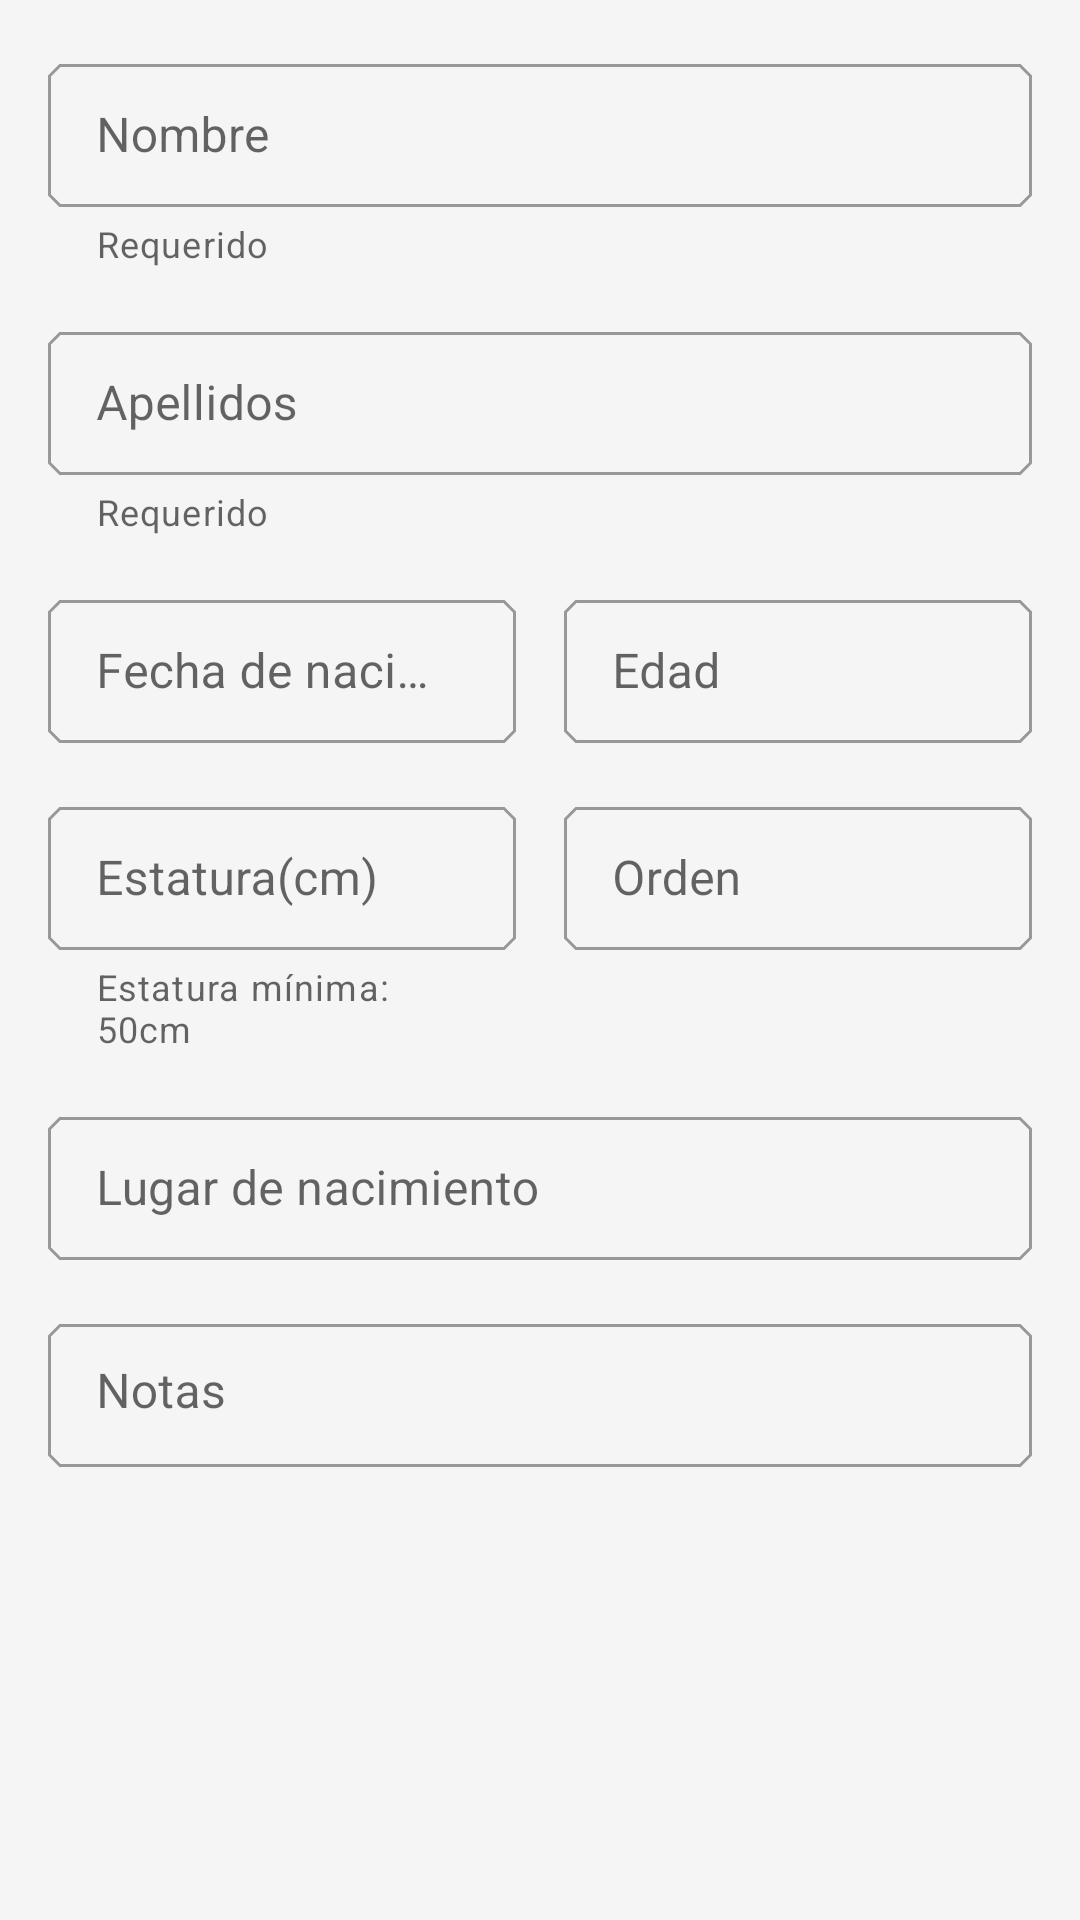

This screen was rendered from an Android layout file. Write that file and the resources it references.
<!-- AndroidManifest.xml: application theme MyTheme.DayNight -->
<!-- res/layout/content_detalle.xml -->
<?xml version="1.0" encoding="utf-8"?>
<androidx.core.widget.NestedScrollView xmlns:android="http://schemas.android.com/apk/res/android"
    xmlns:app="http://schemas.android.com/apk/res-auto"
    xmlns:tools="http://schemas.android.com/tools"
    android:id="@+id/containerMain"
    android:layout_width="match_parent"
    android:layout_height="match_parent"
    app:layout_behavior="@string/appbar_scrolling_view_behavior"
    tools:context="com.alain.cursos.top.DetalleActivity"
    tools:showIn="@layout/activity_detalle">

    <LinearLayout
        android:layout_width="match_parent"
        android:layout_height="wrap_content"
        android:orientation="vertical"
        android:focusableInTouchMode="true">

        <com.google.android.material.textfield.TextInputLayout
            android:id="@+id/tilNombre"
            android:layout_width="match_parent"
            android:layout_height="wrap_content"
            app:helperText="@string/addArtist_help_required"
            app:startIconDrawable="@drawable/ic_person"
            style="@style/MyTheme.DayNight.TextInputLayout">

            <com.google.android.material.textfield.TextInputEditText
                android:id="@+id/etNombre"
                android:layout_width="match_parent"
                android:layout_height="wrap_content"
                android:hint="@string/artist_hint_nombre"
                android:enabled="false"
                android:inputType="textPersonName|textCapWords"
                android:maxLength="@integer/nombre_maxLenght"/>
        </com.google.android.material.textfield.TextInputLayout>

        <com.google.android.material.textfield.TextInputLayout
            android:id="@+id/tilApellidos"
            android:layout_width="match_parent"
            android:layout_height="wrap_content"
            app:helperText="@string/addArtist_help_required"
            app:startIconDrawable="@drawable/ic_person"
            style="@style/MyTheme.DayNight.TextInputLayout">
            <com.google.android.material.textfield.TextInputEditText
                android:id="@+id/etApellidos"
                android:layout_width="match_parent"
                android:layout_height="wrap_content"
                android:hint="@string/artist_hint_apellidos"
                android:inputType="textPersonName|textCapWords"
                android:maxLength="@integer/nombre_maxLenght"
                android:imeOptions="actionNext"
                android:enabled="false"
                android:nextFocusForward="@id/etEstatura"/>
        </com.google.android.material.textfield.TextInputLayout>

        <LinearLayout
            android:layout_width="match_parent"
            android:layout_height="wrap_content"
            android:orientation="horizontal"
            android:baselineAligned="false">

            <com.google.android.material.textfield.TextInputLayout
                android:id="@+id/tilFechaNacimiento"
                android:layout_width="0dp"
                android:layout_height="wrap_content"
                android:layout_weight="50"
                android:layout_marginEnd="@dimen/common_padding_min"
                app:startIconDrawable="@drawable/ic_perm"
                style="@style/MyTheme.DayNight.TextInputLayout">

                <com.google.android.material.textfield.TextInputEditText
                    android:id="@+id/etFechaNacimiento"
                    android:layout_width="match_parent"
                    android:layout_height="wrap_content"
                    android:enabled="false"
                    android:hint="@string/artist_hint_fechaNacimiento"
                    android:focusableInTouchMode="false"/>
            </com.google.android.material.textfield.TextInputLayout>

            <com.google.android.material.textfield.TextInputLayout
                android:layout_width="0dp"
                android:layout_height="wrap_content"
                android:layout_weight="50"
                android:layout_marginStart="@dimen/common_padding_min"
                style="@style/MyTheme.DayNight.TextInputLayout">

                <com.google.android.material.textfield.TextInputEditText
                    android:id="@+id/etEdad"
                    android:layout_width="match_parent"
                    android:layout_height="wrap_content"
                    android:enabled="false"
                    android:hint="@string/artist_hint_edad"
                    android:inputType="number"
                    android:maxLength="@integer/estatura_maxLenght" />
            </com.google.android.material.textfield.TextInputLayout>
        </LinearLayout>

        <LinearLayout
            android:layout_width="match_parent"
            android:layout_height="wrap_content"
            android:orientation="horizontal"
            android:baselineAligned="false">

            <com.google.android.material.textfield.TextInputLayout
                android:id="@+id/tilEstatura"
                android:layout_width="0dp"
                android:layout_height="wrap_content"
                android:layout_weight="50"
                android:layout_marginEnd="@dimen/common_padding_min"
                app:helperText="@string/addArtist_help_estMin"
                app:startIconDrawable="@drawable/ic_person"
                style="@style/MyTheme.DayNight.TextInputLayout">
                <com.google.android.material.textfield.TextInputEditText
                    android:id="@+id/etEstatura"
                    android:layout_width="match_parent"
                    android:layout_height="wrap_content"
                    android:hint="@string/artist_hint_estatura"
                    android:inputType="number"
                    android:enabled="false"
                    android:maxLength="@integer/estatura_maxLenght"/>
            </com.google.android.material.textfield.TextInputLayout>

            <com.google.android.material.textfield.TextInputLayout
                android:layout_width="0dp"
                android:layout_height="wrap_content"
                android:layout_weight="50"
                android:layout_marginStart="@dimen/common_padding_min"
                style="@style/MyTheme.DayNight.TextInputLayout">
                <com.google.android.material.textfield.TextInputEditText
                    android:id="@+id/etOrden"
                    android:layout_width="match_parent"
                    android:layout_height="wrap_content"
                    android:hint="@string/artist_hint_orden"
                    android:enabled="false"
                    android:focusableInTouchMode="false"/>
            </com.google.android.material.textfield.TextInputLayout>

        </LinearLayout>

        <com.google.android.material.textfield.TextInputLayout
            android:layout_width="match_parent"
            android:layout_height="wrap_content"
            app:startIconDrawable="@drawable/ic_place"
            style="@style/MyTheme.DayNight.TextInputLayout">
            <com.google.android.material.textfield.TextInputEditText
                android:id="@+id/etLugarNacimiento"
                android:layout_width="match_parent"
                android:layout_height="wrap_content"
                android:enabled="false"
                android:hint="@string/artist_hint_lugarNacimiento"
                android:inputType="textAutoComplete"
                android:maxLength="@integer/lugarNacimiento_maxLenght"/>
        </com.google.android.material.textfield.TextInputLayout>

        <com.google.android.material.textfield.TextInputLayout
            android:layout_width="match_parent"
            android:layout_height="match_parent"
            android:layout_marginBottom="@dimen/item_padding_vertical"
            style="@style/MyTheme.DayNight.TextInputLayout">

            <com.google.android.material.textfield.TextInputEditText
                android:id="@+id/etNotas"
                android:transitionName="@string/transition_name_notas"
                android:layout_width="match_parent"
                android:layout_height="match_parent"
                android:enabled="false"
                android:gravity="top|start"
                android:hint="@string/artist_hint_notas"
                android:inputType="textMultiLine"
                android:maxLength="@integer/notas_maxLenght" />
        </com.google.android.material.textfield.TextInputLayout> </LinearLayout>

</androidx.core.widget.NestedScrollView>
<!-- res/layout/activity_detalle.xml (included above) -->
<?xml version="1.0" encoding="utf-8"?>
<androidx.coordinatorlayout.widget.CoordinatorLayout xmlns:android="http://schemas.android.com/apk/res/android"
    xmlns:app="http://schemas.android.com/apk/res-auto"
    xmlns:tools="http://schemas.android.com/tools"
    android:layout_width="match_parent"
    android:layout_height="match_parent"
    tools:context="com.alain.cursos.top.DetalleActivity">

    <com.google.android.material.appbar.AppBarLayout
        android:id="@+id/app_bar_detalle"
        android:layout_width="match_parent"
        android:layout_height="@dimen/app_bar_height">

        <com.google.android.material.appbar.CollapsingToolbarLayout
            android:id="@+id/toolbar_layout"
            android:layout_width="match_parent"
            android:layout_height="match_parent"
            app:title="@string/artist_hint_nombre"
            app:contentScrim="@color/color_collapsin_toolbar_layout"
            app:layout_scrollFlags="scroll|exitUntilCollapsed"
            app:toolbarId="@+id/toolbar"
            app:expandedTitleTextAppearance="@style/TextAppearance.Design.CollapsingToolbar.Expanded.Shadow">

            <FrameLayout
                android:layout_width="match_parent"
                android:layout_height="wrap_content">

                <androidx.appcompat.widget.AppCompatImageView
                    android:id="@+id/imgCover"
                    android:layout_width="match_parent"
                    android:layout_height="@dimen/app_bar_height"
                    android:src="@drawable/ic_photo_size_select_actual"/>

                <LinearLayout
                    android:layout_width="wrap_content"
                    android:layout_height="wrap_content"
                    android:layout_gravity="end"
                    android:orientation="horizontal"
                    android:layout_marginTop="?attr/actionBarSize">

                    <androidx.appcompat.widget.AppCompatImageView
                        style="@style/ImageViewButton"
                        android:id="@+id/imgDeleteFoto"
                        android:src="@drawable/ic_close_box"/>
                    <androidx.appcompat.widget.AppCompatImageView
                        style="@style/ImageViewButton"
                        android:id="@+id/imgFromGallery"
                        android:src="@drawable/ic_image"/>
                    <androidx.appcompat.widget.AppCompatImageView
                        style="@style/ImageViewButton"
                        android:id="@+id/imgFromUrl"
                        android:src="@drawable/ic_earth_box"/>
                </LinearLayout>

                <de.hdodenhof.circleimageview.CircleImageView
                    android:id="@+id/imgFoto"
                    android:transitionName="@string/transition_name"
                    android:layout_width="80dp"
                    android:layout_height="80dp"
                    android:layout_gravity="start|bottom"
                    android:layout_marginStart="32dp"
                    android:layout_marginBottom="64dp"
                    android:src="@drawable/ic_account_box"
                    app:civ_border_width="@dimen/common_padding_nano"
                    app:civ_border_color="@android:color/white"/>

                <TextView
                    android:id="@+id/tvName"
                    android:layout_width="wrap_content"
                    android:layout_height="wrap_content"
                    android:text="@string/artist_hint_nombre"
                    android:ellipsize="end"
                    android:textSize="20sp"
                    android:textColor="@android:color/darker_gray"
                    android:transitionName="@string/transition_name_nombre"
                    android:layout_gravity="start|bottom"
                    android:layout_marginStart="32dp"
                    android:layout_marginBottom="26.5dp"
                    android:layout_marginEnd="32dp"/>

            </FrameLayout>

            <androidx.appcompat.widget.Toolbar
                android:id="@+id/toolbar"
                android:layout_width="match_parent"
                android:layout_height="?attr/actionBarSize"
                app:layout_collapseMode="pin"/>

        </com.google.android.material.appbar.CollapsingToolbarLayout>
    </com.google.android.material.appbar.AppBarLayout>

    <include layout="@layout/content_detalle" />

    <com.google.android.material.floatingactionbutton.FloatingActionButton
        android:id="@+id/fab"
        android:layout_width="wrap_content"
        android:layout_height="wrap_content"
        android:layout_margin="@dimen/fab_margin"
        app:layout_anchor="@id/app_bar_detalle"
        app:layout_anchorGravity="bottom|end"
        android:src="@drawable/ic_account_edit"
        style="@style/Widget.MaterialComponents.ExtendedFloatingActionButton"/>

</androidx.coordinatorlayout.widget.CoordinatorLayout>
<!-- resources referenced by this layout -->
<resources>
  <color name="color_collapsin_toolbar_layout">@color/color_primary</color>
  <dimen name="app_bar_height">220dp</dimen>
  <dimen name="common_padding_min">8dp</dimen>
  <dimen name="common_padding_nano">2dp</dimen>
  <dimen name="fab_margin">16dp</dimen>
  <dimen name="item_padding_vertical">16dp</dimen>
  <string name="addArtist_help_estMin">Estatura mínima: 50cm</string>
  <string name="addArtist_help_required">Requerido</string>
  <string name="artist_hint_apellidos">Apellidos</string>
  <string name="artist_hint_edad">Edad</string>
  <string name="artist_hint_estatura">Estatura(cm)</string>
  <string name="artist_hint_fechaNacimiento">Fecha de nacimiento</string>
  <string name="artist_hint_lugarNacimiento">Lugar de nacimiento</string>
  <string name="artist_hint_nombre">Nombre</string>
  <string name="artist_hint_notas">Notas</string>
  <string name="artist_hint_orden">Orden</string>
  <string name="transition_name">TransitionNameFoto</string>
  <string name="transition_name_nombre">TransitionNombre</string>
  <string name="transition_name_notas">TransitionNameNotas</string>
  <style name="ImageViewButton">
          <item name="android:layout_width">wrap_content</item>
          <item name="android:layout_height">wrap_content</item>
          <item name="android:background">@drawable/background_image_button</item>
          <item name="android:layout_margin">@dimen/imageView_margin</item>
      </style>
  <style name="MyTheme.DayNight.TextInputLayout" parent="Widget.MaterialComponents.TextInputLayout.OutlinedBox.Dense">
          <item name="android:layout_marginStart">@dimen/item_padding_horizontal</item>
          <item name="android:layout_marginEnd">@dimen/item_padding_horizontal</item>
          <item name="android:layout_marginTop">@dimen/item_padding_vertical</item>
      </style>
  <style name="TextAppearance.Design.CollapsingToolbar.Expanded.Shadow">
          <item name="android:shadowDy">2</item>
          <item name="android:shadowDx">2</item>
          <item name="android:shadowRadius">6</item>
          <item name="android:shadowColor">@android:color/black</item>
          <item name="android:textSize">20sp</item>
      </style>
  <style name="MyTheme.DayNight" parent="Base.MyTheme" />
  <color name="color_primary">#f48fb1</color>
  <dimen name="imageView_margin">2dp</dimen>
  <dimen name="item_padding_horizontal">16dp</dimen>
  <color name="color_primary_variant">#bf5f82</color>
  <color name="color_secondary">#424242</color>
  <color name="color_background">#f5f5f5</color>
  <color name="color_surface">#ffffff</color>
  <color name="color_error">#d50000</color>
  <color name="color_on_primary">#000000</color>
  <color name="color_on_secondary">#ffffff</color>
  <color name="color_on_background">#000000</color>
  <color name="color_on_surface">#000000</color>
  <color name="color_on_error">#ffffff</color>
  <style name="ShapeAppearance.MyTheme.SmallComponent" parent="ShapeAppearance.MaterialComponents.SmallComponent">
  
          
          <item name="cornerFamily">cut</item>
          <item name="cornerSize">4dp</item>
  
      </style>
  <style name="ShapeAppearance.MyTheme.MediumComponent" parent="ShapeAppearance.MaterialComponents.MediumComponent">
  
          <item name="cornerFamily">cut</item>
          <item name="cornerSize">16dp</item>
  
      </style>
  <style name="ShapeAppearance.MyTheme.LargeComponent" parent="ShapeAppearance.MaterialComponents.LargeComponent">
  
          <item name="cornerFamily">cut</item>
          <item name="cornerSize">24dp</item>
  
      </style>
  <style name="MyMaterialAlertDialog" parent="ThemeOverlay.MaterialComponents.MaterialAlertDialog">
          <item name="colorPrimary">@color/color_primary_variant</item>
      </style>
</resources>
